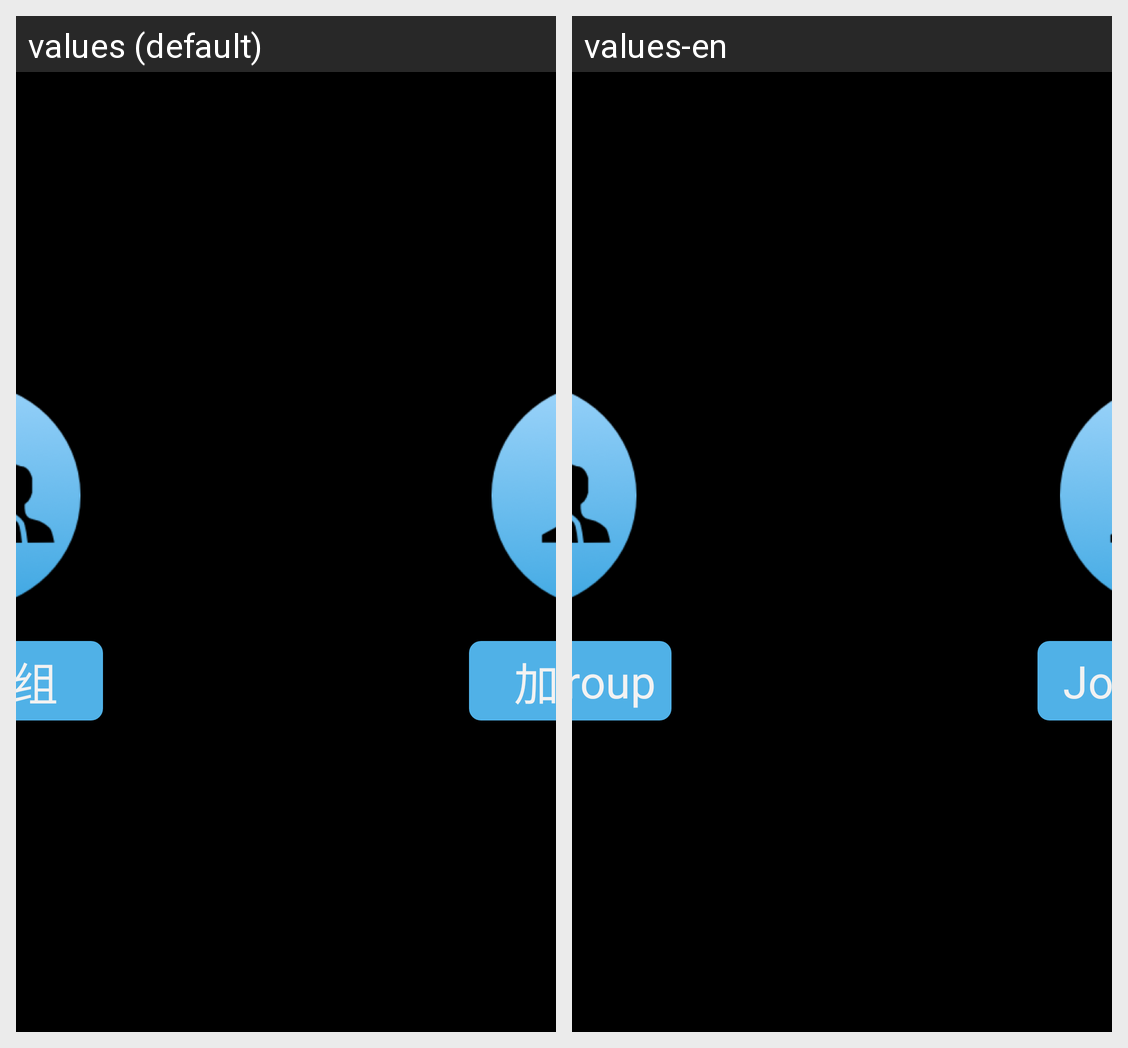

Here is an Android app screen in its default locale and in the app's own translations. Write out the translated-string differences for the strings that appear on this screen.
Android screen res/layout/activity_groups.xml rendered under 2 locales, left to right: values (default), values-en. Device: Nexus 5 (rendered at 1080×1920; each locale shown at half size, 540×960, under a caption strip naming it); theme android:Theme.NoTitleBar.Fullscreen.
Strings drawn on this screen, with the default value and each locale's value (text and hints the layout hard-codes, and strings that could not be matched under every locale, appear in the picture but are not listed):

create_groups
  values: 创建群组
  values-en: Create Group

add_groups
  values: 加入群组
  values-en: Join Group
